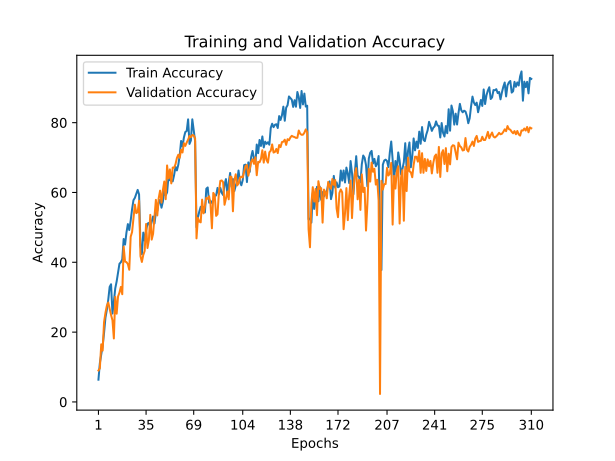

Source data for this figure (header and first rows):
train_accuracy; train_loss; valid_accuracy; valid_loss
6,3740; 4,1606; 9,0100; 4,0762
11,1020; 3,8259; 9,6300; 4,8827
13,5160; 3,7223; 16,5100; 3,5236
16,0960; 3,6032; 14,7000; 3,9210
19,7580; 3,3610; 22,8700; 3,2096
24,1520; 3,1098; 25,5200; 3,1204
26,4140; 3,0103; 27,5600; 3,2664
29,2680; 2,8644; 28,4900; 3,2946
32,9540; 2,6746; 26,6800; 3,6526
33,7080; 2,6277; 24,9100; 4,0550
25,3140; 3,0433; 23,4200; 3,5634
28,6560; 2,8616; 18,1800; 4,5420
32,5400; 2,6799; 30,1100; 3,5474
34,5300; 2,5912; 25,2800; 4,6023
36,9960; 2,4527; 30,2200; 3,5768
39,5820; 2,3658; 31,3300; 4,0362
40,0140; 2,3305; 32,9500; 3,1375
40,8340; 2,3081; 30,8500; 3,4791
46,6760; 2,0291; 44,4900; 2,6466
45,0800; 2,1198; 40,2000; 2,8233
48,5420; 1,9640; 40,0500; 3,6020
50,9460; 1,8398; 39,4900; 3,4115
49,2500; 1,9325; 37,8700; 3,3024
51,9260; 1,8208; 47,3000; 2,4954
55,1980; 1,6898; 48,6600; 2,8595
57,7940; 1,5581; 52,4800; 2,2472
58,4560; 1,5509; 56,5200; 2,0128
59,6020; 1,5027; 54,0800; 2,4228
60,7440; 1,4550; 54,3800; 2,2084
59,4480; 1,5079; 57,6400; 1,8553
44,8540; 2,1144; 41,7700; 2,7420
42,3220; 2,2790; 40,1000; 2,6827
48,5040; 1,9444; 42,1000; 2,7304
46,1880; 2,0899; 43,2700; 2,6609
49,0740; 1,9508; 50,9700; 1,9974
51,0760; 1,8586; 44,0900; 2,4694
51,2860; 1,8657; 46,3500; 2,4082
49,9760; 1,9148; 53,5900; 2,0641
51,5880; 1,8687; 46,5000; 2,5941
53,1320; 1,7698; 48,1500; 2,4264
51,1380; 1,8733; 52,9400; 1,9797
54,3000; 1,7439; 57,8900; 1,6698
54,7240; 1,7262; 53,4200; 1,9767
57,0820; 1,6192; 58,3400; 1,8963
57,9060; 1,5924; 60,5300; 1,5281
55,6440; 1,6901; 57,0800; 1,7532
57,3780; 1,5996; 60,6800; 1,5192
60,7020; 1,4619; 63,1400; 1,3537
59,1720; 1,5412; 58,0700; 1,6651
60,0120; 1,5194; 67,7400; 1,2765
64,5800; 1,3374; 64,0400; 1,6889
63,5040; 1,3596; 66,6100; 1,3540
63,4100; 1,3839; 62,6000; 1,5522
63,1780; 1,3796; 67,1400; 1,2436
64,9600; 1,3356; 67,0800; 1,3156
67,3500; 1,2241; 68,0900; 1,2981
66,3200; 1,2882; 69,8700; 1,1502
67,9140; 1,2060; 70,8100; 1,1111
70,5700; 1,0931; 69,9300; 1,1679
74,7600; 0,9274; 72,2500; 1,0712
... 250 more rows
